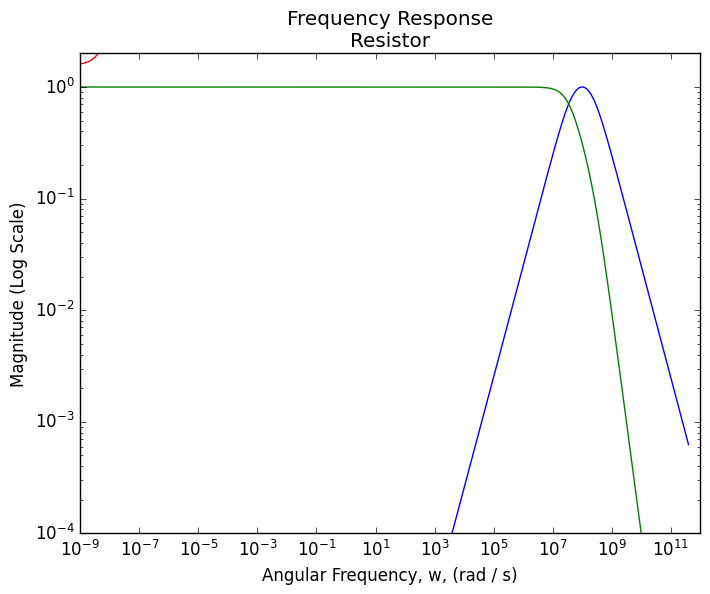

Write Python code to recreate this figure. (Note: this script raises an exception after producing the figure.)
import numpy as np
import math
import matplotlib.pyplot as plt
import matplotlib as mpl
from scipy import signal
mpl.style.use('classic')

# voltage across the capacitor
def voltage_RLC_Cap(VI, w0, a, t):
    '''
    VI is the input voltage of rising step in volts
    t is time in seconds 
    w0 is the undamped natural angular frequency (or speed) in radians / second
    a is the damping factor
    returns the voltage at angle, rad in volts
    '''
    # compute undamped natural freq, wd < w0
    wd = np.sqrt(np.abs(w0**2 - a_OD**2))
    # check for zero value
    if (wd == 0.0):
        phi = np.pi/2.0
        return VI - VI * np.exp(-a*t)
    else:    
        phi = np.arctan(a/wd) # phase
        return VI - VI * (w0 / wd) * np.exp(-a*t)  * np.cos(wd*t - phi) 

# Frequency Response: Magnitude over Resistor
# Transfer Function
def FR_Mag_Res(w, R, C, L):
    '''
    Vi is the input voltage in volts
    w is angular frequency (or speed) of sneaky input voltage (s = jw) in radians/second
    R is the Resistance in ohms
    C is the Capicatance in farads
    L is the impedance in henrys    
    returns Frequency Response: Magnitude over Resistor
    '''
    numerator = w * R * C
    denominator = np.sqrt( (1 - w**2 * L * C)**2 + (w*R*C)**2) 
    return np.abs(numerator / denominator)

# Frequency Response: Magnitude over Capacitor
# Transfer Function
# see 06_TD_and_FD_Analysis_RLC_Series_Circuit.txt for equation derivations
def FR_Mag_Cap(w0, w, R, C, L):
    '''
    Vi is the input voltage in volts
    w is angular frequency (or speed) of sneaky input voltage (s = jw) in radians/second
    w0 is the resonant frequency in radians/second
    returns Frequency Response: Magnitude over Capacitor
    '''
    numerator = w0**2
    denominator = np.sqrt( (w**2 + w0**2)**2 + ((R/L)*w)**2 ) 
    return numerator / denominator
    #return 1.0 / np.sqrt( (1 + w**2*C*L)**2 + (w*C*R)**2 ) 

C = 10*10**(-12) # farads
L = 10*10**-6 # henrys
VI = 5.0 # input voltage in volts
w0 = 1.0 / np.sqrt(L*C) # undamped natural (resonant) angular frequency (or speed) of circuit (= 1/sqrt(LC))
f0 = w0 / (2.0*np.pi) # resonant frequency in Hz
t = np.arange(0, 0.0000003, 0.000000001) # time range in seconds

R_OD = 2500.0 # ohms
a_OD = R_OD / (2*L) # does alpha have a name? damping constant
cutOff_OD = 1/(R_OD*C) # break frequency in radians/sec
w_OD = np.arange(0, 10000 * cutOff_OD, 100000) # range of angular frequencies (speeds) for over-damped
Q_OD = w0 / (2*a_OD) # Quality Factor
print("Q Over-damped: " + str(Q_OD) )

# compute voltage across capacitor over time
voltage_OD = voltage_RLC_Cap(VI, w0, a_OD, t)
#compute frequency response across capacitor over frequency
FR_Cap_OD = FR_Mag_Cap(w0, w_OD, R_OD, C, L)
#compute frequency response across resistor over frequency
FR_Res_OD =  FR_Mag_Res(w_OD, R_OD, C, L)

plt.title("Frequency Response"
          "\n"
          "Resistor")
plt.ylabel("Magnitude (Log Scale)")
plt.xlabel("Angular Frequency, w, (rad / s)")
plt.loglog(w_OD, FR_Res_OD)
plt.ylim(-10000, 2)
plt.show()

plt.title("Frequency Response" 
          "\n"
          "Capacitor")
plt.ylabel("Magnitude (Log Scale)")
plt.xlabel("Angular Frequency, w, (rad / s)")
plt.loglog(w_OD, FR_Cap_OD)
plt.ylim(-10000, 2)
plt.show()

plt.title("Voltage" 
          "\n"
          "Capacitor")
plt.ylabel("Voltage (volts)")
plt.xlabel("Time (seconds)")
plt.plot(t, voltage_OD)
plt.show()


R_UD = 500.0 # ohms
a_UD = R_UD / (2*L) # does alpha have a name? damping constant
cutOff_UD = 1/(R_UD*C) # break (angular) frequency
w_UD = np.arange(0, 10000 * cutOff_UD, 100000) # range of angular frequencies (speeds) for under-damped
Q_UD = w0 / (2*a_UD) # Quality Factor
print("Q Under-damped: " + str(Q_UD) )

# compute voltage across capacitor over time
voltage_UD = voltage_RLC_Cap(VI, w0, a_UD, t)
#compute frequency response across capacitor over frequency
FR_Cap_UD = FR_Mag_Cap(w0, w_UD, R_UD, C, L)
#compute frequency response across resistor over frequency
FR_Res_UD =  FR_Mag_Res(w_UD, R_UD, C, L)

plt.title("Frequency Response"
          "\n"
          "Resistor")
plt.ylabel("Magnitude (Log Scale)")
plt.xlabel("Angular Frequency, w, (rad / s)")
plt.loglog(w_UD, FR_Res_UD)
plt.ylim(-10000, 2)
plt.show()

plt.title("Frequency Response"
          "\n"
          "Capacitor")
plt.ylabel("Magnitude (Log Scale)")
plt.xlabel("Angular Frequency, w, (rad / s)")
plt.loglog(w_UD, FR_Cap_UD)
plt.ylim(-10000, 2)
plt.show()

plt.title("Voltage Drop" 
          "\n"
          "Capacitor")
plt.ylabel("Voltage (volts)")
plt.xlabel("Time")
plt.plot(t, voltage_UD)
plt.show()

R_CD = 2000.0 # ohms
a_CD = R_CD / (2*L) # does alpha have a name? damping constant
cutOff_CD = 1/(R_CD*C) # break frequency
w_CD = np.arange(0, 10000 * cutOff_CD, 100000) # range of angular frequencies (speeds) for critically-damped
Q_CD = w0 / (2*a_CD) # Quality Factor
print("Q Critically-damped: " + str(Q_CD) )

# compute voltage across capacitor over time
voltage_CD = voltage_RLC_Cap(VI, w0, a_CD, t)
#compute frequency response across resistor over frequency
FR_Cap_CD = FR_Mag_Cap(w0, w_CD, R_CD, C, L)
#compute frequency response across resistor over frequency
FR_Res_CD =  FR_Mag_Res(w_CD, R_CD, C, L)

plt.title("Frequency Response"
          "\n"
          "Resistor")
plt.ylabel("Magnitude (Log Scale)")
plt.xlabel("Angular Frequency, w, (rad / s)")
plt.loglog(w_CD, FR_Res_CD)
plt.ylim(-10000, 2)
plt.show()

plt.title("Frequency Response"
          "\n"
          "Capacitor")
plt.ylabel("Magnitude (Log Scale)")
plt.xlabel("Angular Frequency, w,(rad / s)")
plt.loglog(w_CD, FR_Cap_CD)
plt.ylim(-10000, 2)
plt.show()

plt.title("Voltage" 
          "\n"
          "Capacitor")
plt.ylabel("Voltage (volts)")
plt.xlabel("Time")
plt.plot(t, voltage_CD)
plt.show()

w_test = np.arange(0, 10000 * 40000, 100000) # range of angular frequencies (speeds) for test circuit

FR_Cap_CD_test = FR_Mag_Cap(w0, w_test, R_CD, C, L) # critically-damped
FR_Cap_UD_test = FR_Mag_Cap(w0, w_test, R_UD, C, L) # under-damped
FR_Cap_OD_test = FR_Mag_Cap(w0, w_test, R_OD, C, L) # over-damped

plt.title("Frequency Response"
          "\n"
          "Capacitor")
plt.ylabel("Magnitude (Log Scale)")
plt.xlabel("Angular Frequency (rad / s)")
plt.loglog(w_test, FR_Cap_CD_test, 'b')
plt.loglog(w_test, FR_Cap_OD_test, 'g')
plt.loglog(w_test, FR_Cap_UD_test, 'r')
plt.ylim(-10000, 2)
plt.show()

FR_Res_CD_test = FR_Mag_Res(w_test, R_CD, C, L) # critically-damped
FR_Res_OD_test = FR_Mag_Res(w_test, R_OD, C, L) # under-damped
FR_Res_UD_test = FR_Mag_Res(w_test, R_UD, C, L) # over-damped

plt.title("Frequency Response"
          "\n"
          "Resistor")
plt.ylabel("Magnitude (Log Scale)")
plt.xlabel("Angular Frequency (rad / s)")
plt.loglog(w_test, FR_Res_CD_test, 'b')
plt.loglog(w_test, FR_Res_OD_test, 'g')
plt.loglog(w_test, FR_Res_UD_test, 'r')
plt.ylim(-10000, 2)
plt.show()

f0_S22E2 = 1.03 *10**6 # Hetz
w0_S22E2 = 2*np.pi * f0_S22E2
L_S22E2 = 242 *10**(-6) # henrys
# Part 1
C_S22E2 = 1. /(w0_S22E2**2 * L_S22E2) # farads
R_S22E2 = 375 # ohms

FR_Res_UD_S22E2 = FR_Mag_Res(w_test, R_S22E2, C_S22E2, L_S22E2) # Frequency Response across Resistance

plt.title("Frequency Response "
         "\n"
         "of Resistor: S22E2")
plt.ylabel("Magnitude (Log Scale)")
plt.xlabel("Angular Frequency (rad / s)")
plt.loglog(w_test, FR_Res_UD_S22E2, 'r')
plt.ylim(-10000, 2)
plt.show()

FR_Cap_OD_S22E2 = FR_Mag_Cap(w0, w_test, R_S22E2, C_S22E2, L_S22E2) # Frequency Response across Capacitor

plt.title("Frequency Response "
         "\n"
         "Capacitor: S22E2")
plt.ylabel("Magnitude (Log Scale)")
plt.xlabel("Angular Frequency (rad / s)")
plt.loglog(w_test, FR_Cap_OD_S22E2, 'r')
plt.ylim(-10000, 2)
plt.show()

C_book = 13*10**(-9) # farads
L_book = 20*10**(-3) # henrys
VI_book = 5.0 # input voltage in volts
w0_book = 1.0 / np.sqrt(L_book*C_book) # undamped natural (resonant) frequency (speed) of circuit (= 1/sqrt(LC))
# time analysis
t_book = np.arange(0, 0.000001, 0.00000001)

R_book = 50 # ohmsa_CD = R_CD / (2*L) # does alpha have a name? damping constant
a_book = R_book / (2*L_book) # does alpha have a name? damping constant
cutOff_book = 1/(R_book*C_book) # break frequency
#frequency analysis
w_book = np.arange(0, 10000 * cutOff_book, 1000) # range of angular frequencies (speeds) for book circuit
Q_book = w0_book / (2*a_book) # Quality Factor
print("Q Critically-damped: " + str(Q_book) )

# compute voltage across capacitor over time
voltage_book = voltage_RLC_Cap(VI_book, w0_book, a_book, t_book)
#compute frequency response across capacitor over frequency
FR_Cap_book = FR_Mag_Cap(w0_book, w_book, R_book, C_book, L_book)
#compute frequency response across resistor over frequency
FR_Res_book =  FR_Mag_Res(w_book, R_book, C_book, L_book)

plt.title("Frequency Response"
         "\n"
         "of Resistor")
plt.ylabel("Magnitude (Log Scale)")
plt.xlabel("Angular Frequency (rad / s)")
plt.loglog(w_book, FR_Res_book)
plt.xlim(0, 10**10)
plt.show()

plt.title("Frequency Response"
         "\n"
         "Capacitor")
plt.ylabel("Magnitude (Log Scale)")
plt.xlabel("Angular Frequency (rad / s)")
plt.loglog(w_book, FR_Cap_book)
plt.ylim(-10000, 2)
plt.xlim(0, 10**10)
plt.show()

plt.title("Voltage"
         "\n"
         "Capacitor")
plt.ylabel("Voltage (volts)")
plt.xlabel("Time (seconds)")
plt.plot(t_book, voltage_book)
plt.show()




